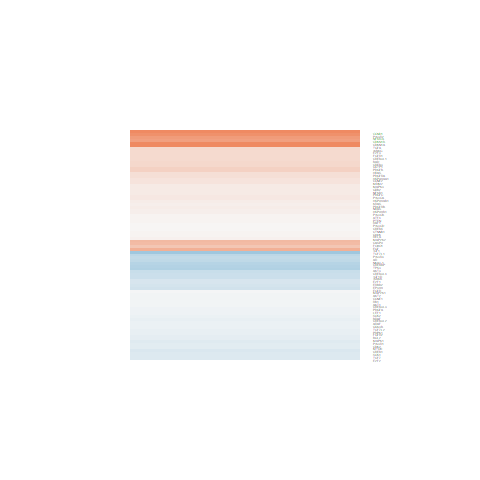

Source data for this figure (header and first rows):
logFC, AveExpr, t, P.Value, adj.P.Val, B
0.02924, -0.06319, 0.07269, 0.9427, 0.9887, -5.902
-0.1468, 6.854, -0.9255, 0.3638, 0.8035, -6.544
0.549, 4.056, 2.894, 0.007932, 0.2512, -3.106
-0.1905, 4.782, -1.157, 0.2585, 0.7399, -6.215
-0.4141, 2.462, -1.76, 0.09099, 0.6014, -5.034
0.1015, 6.957, 0.6263, 0.537, 0.8813, -6.779
-0.3287, 3.579, -1.644, 0.1131, 0.6282, -5.41
-0.4813, 1.204, -1.837, 0.0785, 0.5814, -4.608
-0.1814, 6.469, -0.8401, 0.4091, 0.8267, -6.608
1.142, -1.481, 1.808, 0.08308, 0.5898, -4.207
-0.5882, 1.652, -1.679, 0.106, 0.6225, -4.93
-0.1989, 5.507, -1.45, 0.1599, 0.6649, -5.888
0.03846, 6.136, 0.3795, 0.7076, 0.9358, -6.887
0.01406, 6.68, 0.1284, 0.8989, 0.9804, -6.966
-0.07415, 6.72, -0.6494, 0.5222, 0.8751, -6.759
0.07258, 4.692, 0.4662, 0.6453, 0.9209, -6.759
0.1392, 5.146, 0.7549, 0.4576, 0.8451, -6.621
0.2294, 4.894, 1.632, 0.1156, 0.6299, -5.591
0.1214, 6.393, 1.04, 0.3085, 0.7708, -6.421
-0.05121, 2.695, -0.2183, 0.829, 0.9641, -6.519
0.4457, -0.3579, 0.8184, 0.4211, 0.8305, -5.574
0.1153, 4.898, 0.9318, 0.3606, 0.8007, -6.46
-0.1646, 6.493, -0.8874, 0.3836, 0.8131, -6.568
-0.1887, 3.723, -0.8704, 0.3926, 0.8178, -6.36
0.09222, 3.575, 0.5415, 0.5931, 0.9047, -6.595
0.2692, 4.994, 1.632, 0.1157, 0.6299, -5.595
1.297, 1.458, 2.894, 0.007926, 0.2512, -2.636
0.1373, 10.75, 1.046, 0.306, 0.7707, -6.378
-0.05216, 6.008, -0.4325, 0.6692, 0.9279, -6.858
0.02706, 1.815, 0.08827, 0.9304, 0.9863, -6.368
-0.2565, 7.044, -1.602, 0.1221, 0.6346, -5.721
-0.093, 5.756, -0.5897, 0.5608, 0.8931, -6.762
-0.08726, 5.525, -0.5748, 0.5707, 0.8961, -6.759
-0.3835, 1.854, -1.648, 0.1122, 0.6275, -5.07
0.2719, 5.285, 1.725, 0.09734, 0.6138, -5.474
-0.3116, 4.522, -1.84, 0.07811, 0.58, -5.224
0.1941, 4.675, 1.038, 0.3095, 0.7712, -6.328
0.2799, 5.649, 1.811, 0.0826, 0.5889, -5.355
0.03223, 6.552, 0.2411, 0.8115, 0.9602, -6.941
0.04649, 5.72, 0.269, 0.7902, 0.9547, -6.908
-0.07623, 4.105, -0.3297, 0.7444, 0.9445, -6.743
-0.1061, 6.748, -0.7384, 0.4674, 0.8503, -6.698
0.3457, 5.203, 1.986, 0.05851, 0.5503, -5.033
0.2636, 0.1534, 0.5802, 0.5671, 0.8939, -5.758
0.2628, 5.054, 1.121, 0.2734, 0.7481, -6.271
0.04388, 4.608, 0.2352, 0.816, 0.9613, -6.841
0.2785, 10.61, 1.201, 0.2415, 0.7284, -6.211
0.9983, 8.272, 5.881, 4.4028163129472e-06, 0.000711, 4.06
0.7804, 7.551, 6.219, 1.91159045857432e-06, 0.0003608, 4.886
0.09608, 6.023, 0.403, 0.6905, 0.9332, -6.87
-0.1466, 6.626, -1.169, 0.2537, 0.737, -6.288
0.1837, 7.089, 1.258, 0.2203, 0.7115, -6.19
0.6321, -1.191, 0.7612, 0.4539, 0.8435, -5.3
0.07547, 9.262, 0.3419, 0.7354, 0.9421, -6.9
0.5238, 3.688, 3.245, 0.003416, 0.1571, -2.264
-0.03446, 5.595, -0.2156, 0.8311, 0.9643, -6.91
0.8204, 6.028, 5.672, 7.4224894655805e-06, 0.001101, 3.553
-0.05131, 4.638, -0.3123, 0.7575, 0.9484, -6.816
0.227, 9.238, 0.895, 0.3796, 0.8121, -6.553
-0.04244, 6.949, -0.242, 0.8108, 0.9599, -6.95
... 22 more rows
